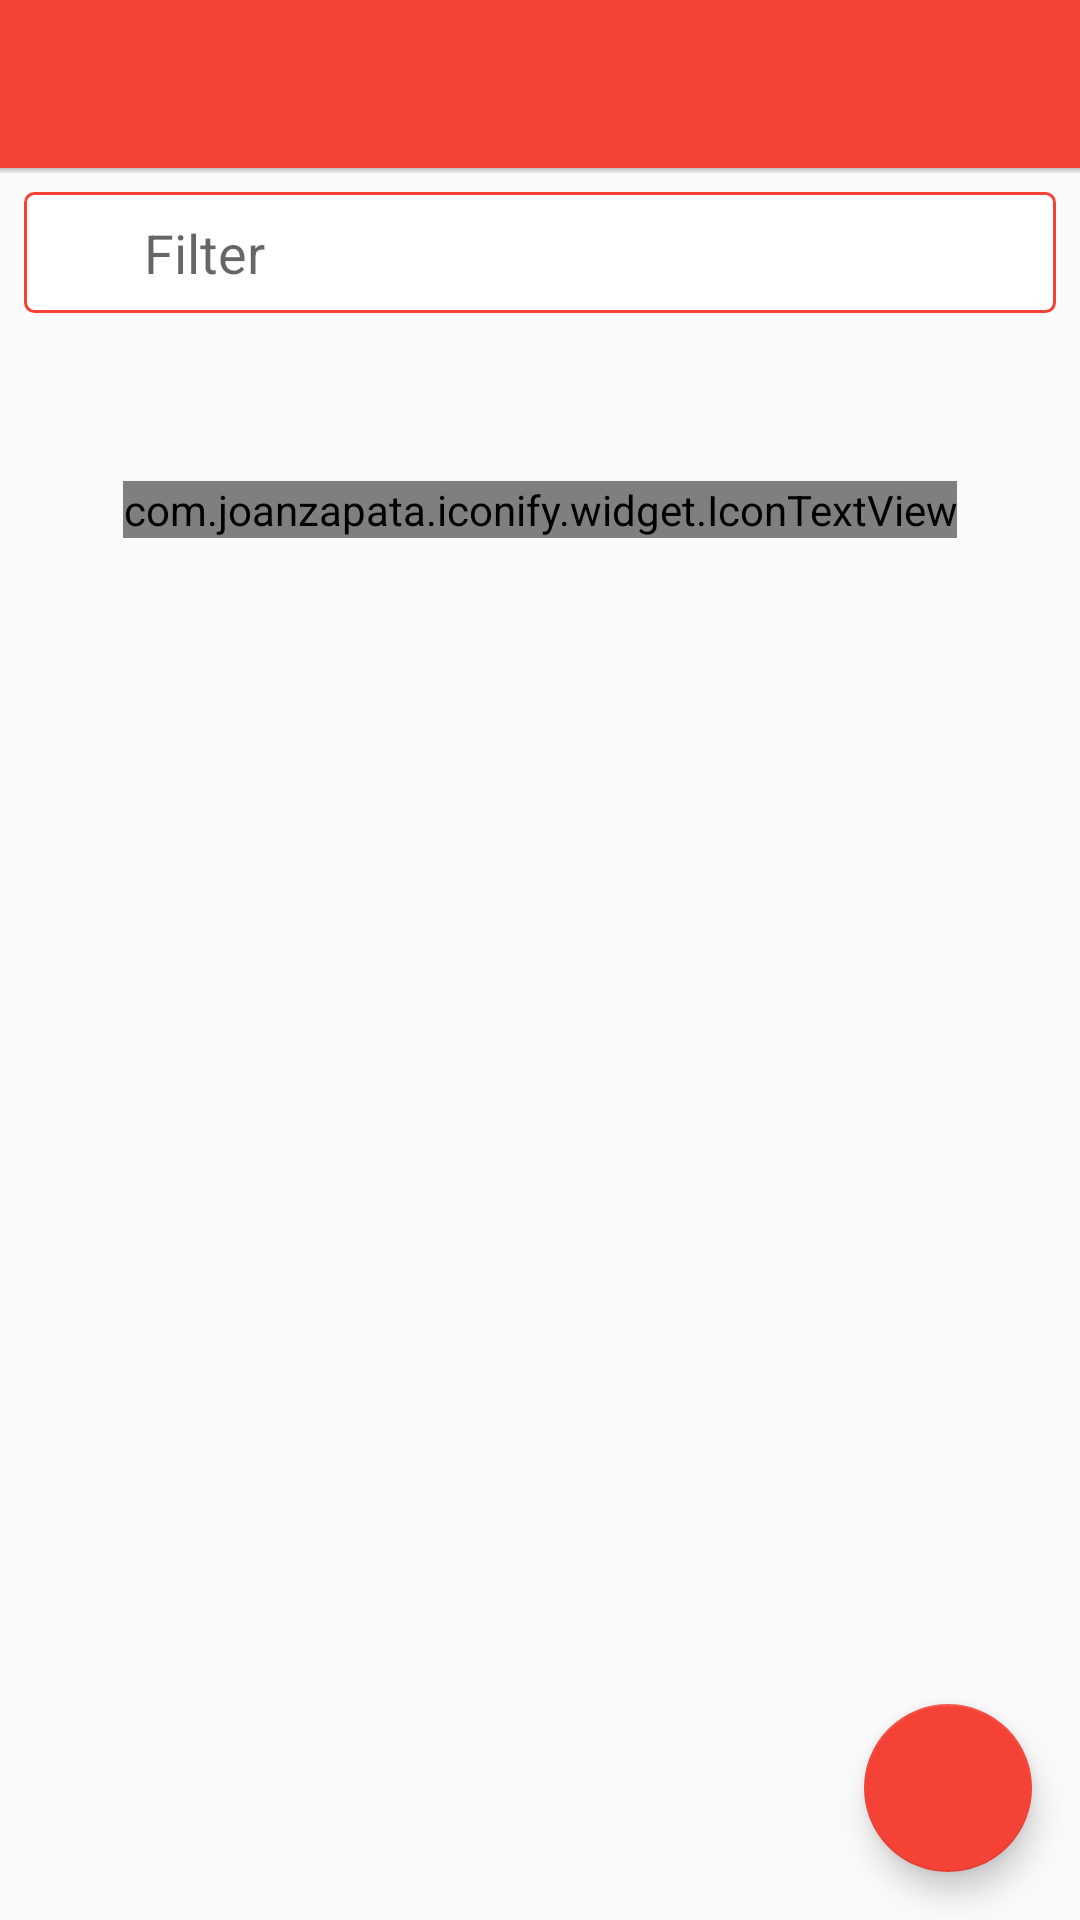

Produce the Android XML layout that renders to this screen, including the resource entries it uses.
<!-- AndroidManifest.xml: application theme AppTheme -->
<!-- res/layout/restaurants.xml -->
<?xml version="1.0" encoding="utf-8"?>
<android.support.design.widget.CoordinatorLayout
    xmlns:android="http://schemas.android.com/apk/res/android"
    xmlns:app="http://schemas.android.com/apk/res-auto"
    android:id="@+id/parent"
    android:layout_width="match_parent"
    android:layout_height="match_parent">

    <RelativeLayout
        android:layout_width="match_parent"
        android:layout_height="match_parent">

        <android.support.v7.widget.Toolbar
            android:id="@+id/toolbar"
            android:layout_width="match_parent"
            android:layout_height="?attr/actionBarSize"
            android:background="?attr/colorPrimary"
            android:theme="@style/ThemeOverlay.AppCompat.Dark.ActionBar"
            app:popupTheme="@style/ThemeOverlay.AppCompat.Dark.ActionBar"/>

        <LinearLayout
            android:layout_width="match_parent"
            android:layout_height="match_parent"
            android:layout_below="@id/toolbar"
            android:orientation="vertical">

            <FrameLayout
                android:id="@+id/search_container"
                android:layout_width="match_parent"
                android:layout_height="wrap_content"
                android:layout_margin="@dimen/default_cell_padding"
                android:focusable="true"
                android:focusableInTouchMode="true">

                <EditText
                    android:id="@+id/search_input"
                    android:hint="@string/filter"
                    android:paddingRight="40dp"
                    android:paddingLeft="40dp"
                    style="@style/text_input"/>

                <com.joanzapata.iconify.widget.IconTextView
                    android:text="@string/search_icon"
                    style="@style/input_icon"/>

                <com.joanzapata.iconify.widget.IconTextView
                    android:id="@+id/clear_search"
                    style="@style/clear_icon"/>
            </FrameLayout>

            <com.joanzapata.iconify.widget.IconTextView
                android:id="@+id/no_results"
                style="@style/no_content"/>

            <ListView
                android:id="@+id/restaurants"
                android:layout_width="match_parent"
                android:layout_height="match_parent"
                android:paddingBottom="@dimen/list_fab_offset"
                android:clipToPadding="false"/>
        </LinearLayout>

        <View
            android:layout_width="match_parent"
            android:layout_height="2dp"
            android:layout_below="@id/toolbar"
            android:background="@drawable/toolbar_shadow"/>
    </RelativeLayout>

    <android.support.design.widget.FloatingActionButton
        android:id="@+id/add_restaurant"
        android:layout_width="wrap_content"
        android:layout_height="wrap_content"
        android:layout_gravity="bottom|end"
        android:layout_margin="@dimen/fab_margin"/>
</android.support.design.widget.CoordinatorLayout>
<!-- resources referenced by this layout -->
<resources>
  <dimen name="default_cell_padding">8dp</dimen>
  <dimen name="fab_margin">16dp</dimen>
  <dimen name="list_fab_offset">88dp</dimen>
  <!-- drawable toolbar_shadow (drawable) -->
  <?xml version="1.0" encoding="utf-8"?>
  <shape xmlns:android="http://schemas.android.com/apk/res/android" android:shape="rectangle">
      <gradient
          android:startColor="@android:color/transparent"
          android:endColor="@color/shadow_black"
          android:angle="90">
      </gradient>
  </shape>
  <string name="filter">Filter</string>
  <string name="search_icon">{ion-android-search}</string>
  <style name="clear_icon" parent="toolbar_icon">
          <item name="android:text">@string/clear_icon</item>
          <item name="android:layout_gravity">center_vertical|end</item>
          <item name="android:visibility">gone</item>
      </style>
  <style name="no_content">
          <item name="android:layout_width">wrap_content</item>
          <item name="android:layout_height">wrap_content</item>
          <item name="android:layout_marginTop">@dimen/no_content_top_margin</item>
          <item name="android:layout_marginLeft">@dimen/no_content_other_margins</item>
          <item name="android:layout_marginRight">@dimen/no_content_other_margins</item>
          <item name="android:layout_gravity">center_horizontal</item>
          <item name="android:layout_centerHorizontal">true</item>
          <item name="android:textColor">@color/dark_gray</item>
          <item name="android:textSize">18sp</item>
      </style>
  <style name="text_input">
          <item name="android:layout_height">wrap_content</item>
          <item name="android:layout_width">match_parent</item>
          <item name="android:paddingTop">8dp</item>
          <item name="android:paddingBottom">8dp</item>
          <item name="android:paddingLeft">8dp</item>
          <item name="android:paddingRight">8dp</item>
          <item name="android:textSize">18dp</item>
          <item name="android:textColor">@color/dark_gray</item>
          <item name="android:background">@drawable/text_input_border</item>
          <item name="android:singleLine">true</item>
          <item name="android:imeOptions">actionDone</item>
      </style>
  <style name="AppTheme" parent="Theme.AppCompat.Light.DarkActionBar">
          <item name="colorPrimary">@color/app_red</item>
          <item name="colorPrimaryDark">@color/dark_red</item>
          <item name="colorAccent">@color/app_red</item>
  
          
          <item name="md_positive_color">@color/app_red</item>
          <item name="md_negative_color">@color/app_red</item>
          <item name="md_neutral_color">@color/app_red</item>
      </style>
  <color name="shadow_black">#3D000000</color>
  <style name="toolbar_icon">
          <item name="android:layout_width">40dp</item>
          <item name="android:layout_height">40dp</item>
          <item name="android:layout_gravity">center_vertical</item>
          <item name="android:textSize">24dp</item>
          <item name="android:textColor">@color/white</item>
          <item name="android:gravity">center</item>
      </style>
  <string name="clear_icon">{ion-android-close}</string>
  <dimen name="no_content_top_margin">48dp</dimen>
  <dimen name="no_content_other_margins">24dp</dimen>
  <color name="dark_gray">#616161</color>
  <!-- drawable text_input_border (drawable) -->
  <?xml version="1.0" encoding="utf-8"?>
  <shape xmlns:android="http://schemas.android.com/apk/res/android">
      <solid android:color="@color/white"/>
      <stroke android:width="1dp" android:color="@color/app_red"/>
      <corners android:radius="3dp"/>
  </shape>
  <color name="app_red">#F44336</color>
  <color name="dark_red">#D32F2F</color>
  <color name="white">#FFFFFF</color>
</resources>
